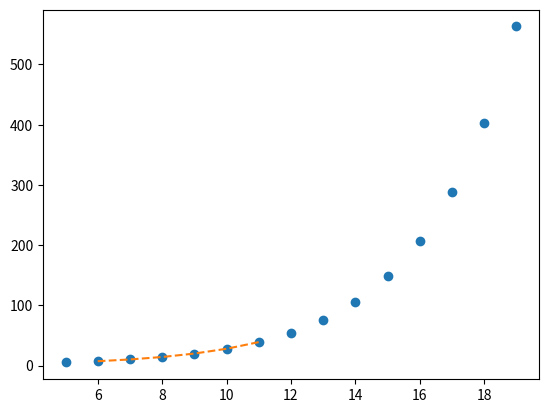

This chart was generated by the following Python code:
# scipy is a python library for scintific caluclation

from scipy import special

a=special.exp10(2) #will calculate 10^2
print(a)
b=special.exp2(3) #will calculate 2^3
print("b: ",b)

# sin cosine function

c=special.sindg(30)
print(c)
d=special.cosdg(30)
print(d)

#integratin function
from scipy import integrate
#quad function calculate inegral of a equation with only one value
i=integrate.quad(lambda x:special.exp10(x),0,1)
print(i)

#solve double integral function



# fourier transformation
from scipy.fftpack import fft,ifft
import numpy as np
x=np.array([1,2,3,4])
y=ifft(x)
# y=fft(x)
print (y)


# Linear algerbra
from scipy import linalg
arr=np.array([[1,2],[3,4]])
brr=linalg.inv(arr)
print(b)

# interplation -  Its refers to constructing new data points within a set of know data points
import matplotlib.pyplot as plt
from scipy import interpolate
ax=np.arange(5,20)
ay=np.exp(ax/3.0)
f=interpolate.interp1d(ax,ay)
newax=np.arange(6,12)
neway=f(newax)
plt.plot(ax,ay,'o',newax,neway,'--')
plt.show()